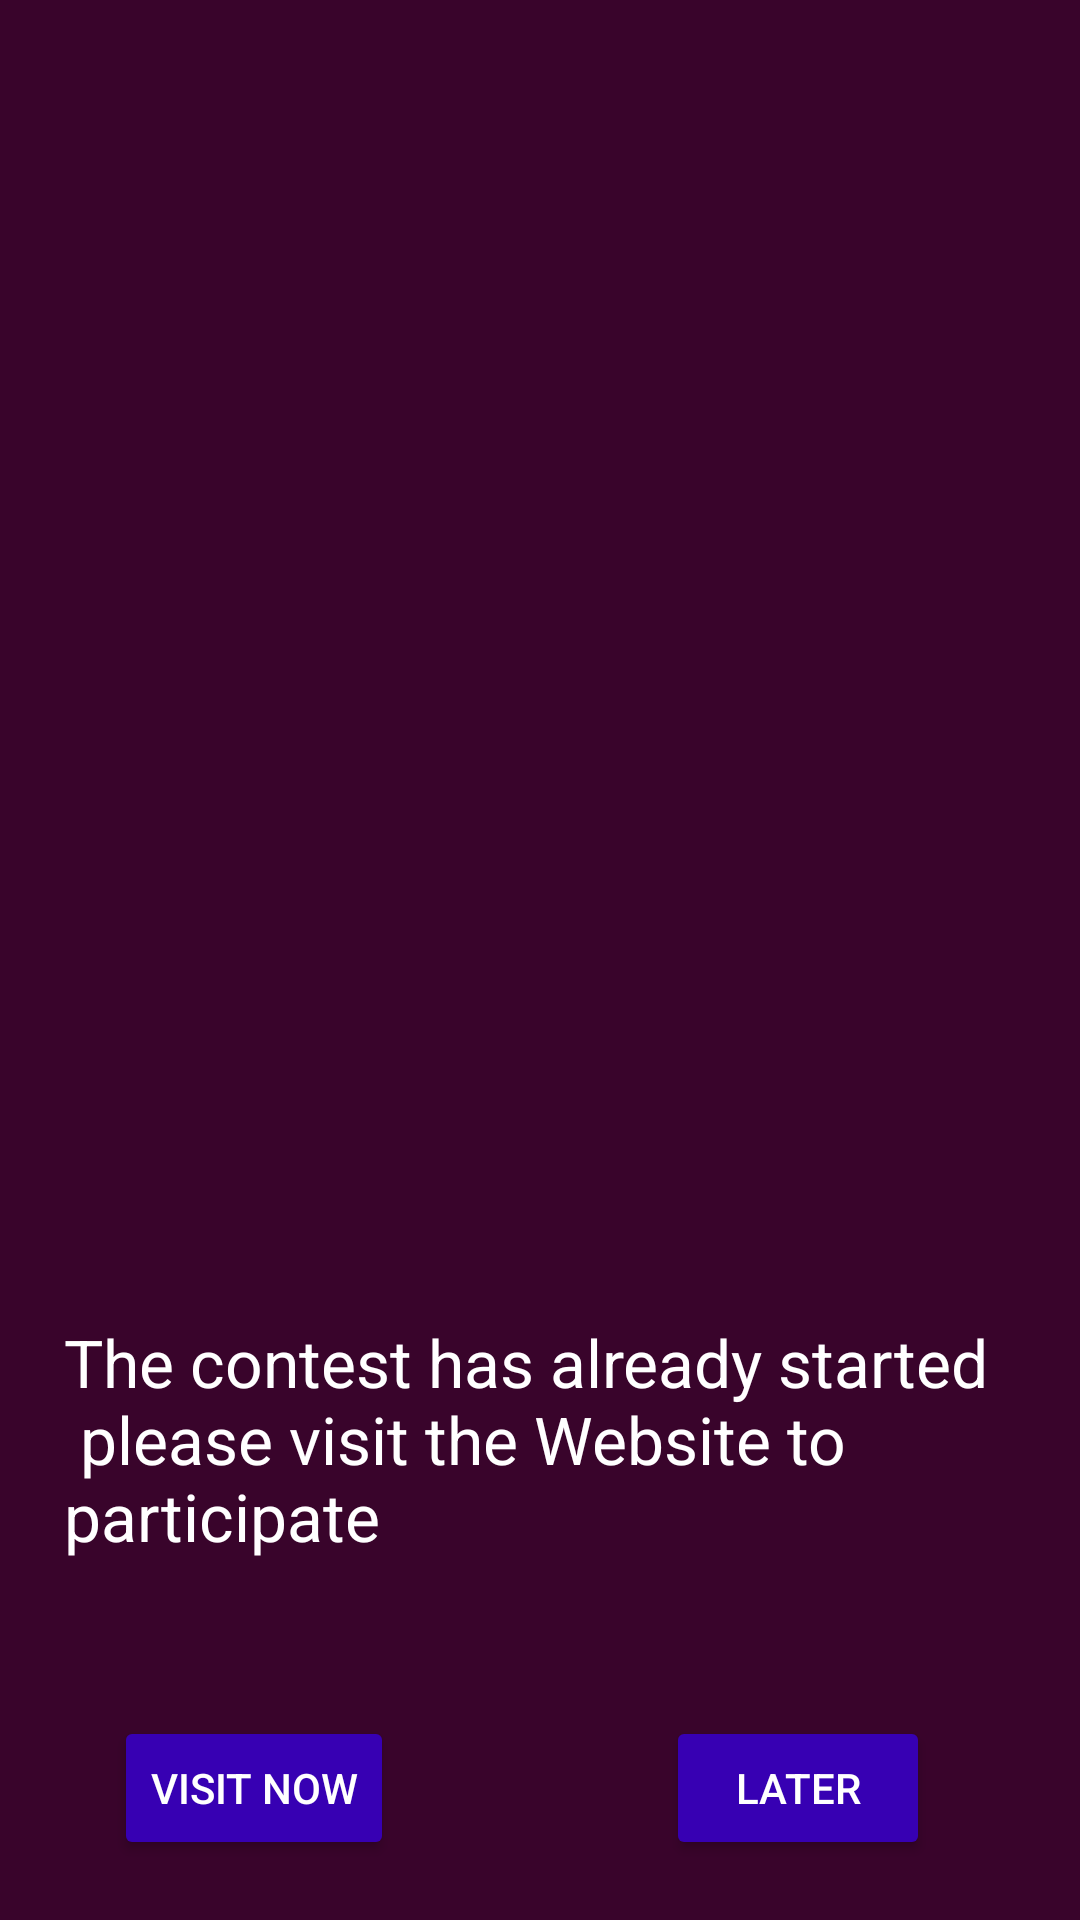

Reconstruct the res/layout file that produces this screen, plus the resources it refers to.
<!-- AndroidManifest.xml: application theme Theme.CodersCalender -->
<!-- res/layout/alert_dialog.xml -->
<?xml version="1.0" encoding="utf-8"?>
<androidx.constraintlayout.widget.ConstraintLayout xmlns:android="http://schemas.android.com/apk/res/android"
    xmlns:app="http://schemas.android.com/apk/res-auto"
    xmlns:tools="http://schemas.android.com/tools"
    android:layout_width="wrap_content"
    android:layout_height="wrap_content"
    android:padding="10dp"
    android:background="@color/purple_light">

    <TextView
        android:id="@+id/textView8"
        android:layout_width="323dp"
        android:layout_height="wrap_content"
        android:layout_marginBottom="52dp"
        android:text="@string/alert_message"
        android:textColor="@color/white"
        android:textSize="22dp"
        app:layout_constraintBottom_toTopOf="@+id/visit"
        app:layout_constraintEnd_toEndOf="parent"
        app:layout_constraintHorizontal_bias="0.659"
        app:layout_constraintStart_toStartOf="parent"
        app:layout_constraintTop_toTopOf="parent"
        app:layout_constraintVertical_bias="1.0" />

    <Button
        android:id="@+id/visit"
        android:layout_width="wrap_content"
        android:layout_height="wrap_content"
        android:layout_marginStart="28dp"
        android:backgroundTint="@color/purple_700"
        android:text="@string/positive_button"
        android:textColor="@color/white"
        app:layout_constraintBottom_toBottomOf="@+id/later"
        app:layout_constraintStart_toStartOf="parent" />

    <Button
        android:id="@+id/later"
        android:layout_width="wrap_content"
        android:layout_height="wrap_content"
        android:layout_marginBottom="10dp"
        android:backgroundTint="@color/purple_700"
        android:text="@string/negative_button"
        android:textColor="@color/white"
        app:layout_constraintBottom_toBottomOf="parent"
        app:layout_constraintEnd_toEndOf="parent"
        app:layout_constraintHorizontal_bias="0.694"
        app:layout_constraintStart_toEndOf="@+id/visit" />
</androidx.constraintlayout.widget.ConstraintLayout>
<!-- resources referenced by this layout -->
<resources>
  <color name="purple_700">#FF3700B3</color>
  <color name="purple_light">#39042B</color>
  <color name="white">#FFFFFFFF</color>
  <string name="alert_message">The contest has already started \n please visit the Website to participate</string>
  <string name="negative_button">Later</string>
  <string name="positive_button">Visit Now</string>
  <style name="Theme.CodersCalender" parent="Theme.MaterialComponents.Light.NoActionBar">
          
          <item name="colorPrimary">@color/purple_dark</item>
          <item name="colorPrimaryVariant">@color/purple_dark</item>
          <item name="colorOnPrimary">@color/black</item>
          
          <item name="colorSecondary">@color/black</item>
          <item name="colorSecondaryVariant">@color/white</item>
          <item name="colorOnSecondary">@color/purple_dark</item>
          
          <item name="android:statusBarColor">@color/purple_dark</item>
          
          <item name="android:navigationBarColor">@android:color/transparent</item>
          <item name="android:forceDarkAllowed" tools:targetApi="q">false</item>
      </style>
  <color name="purple_dark">#3E042F</color>
  <color name="black">#FF000000</color>
</resources>
